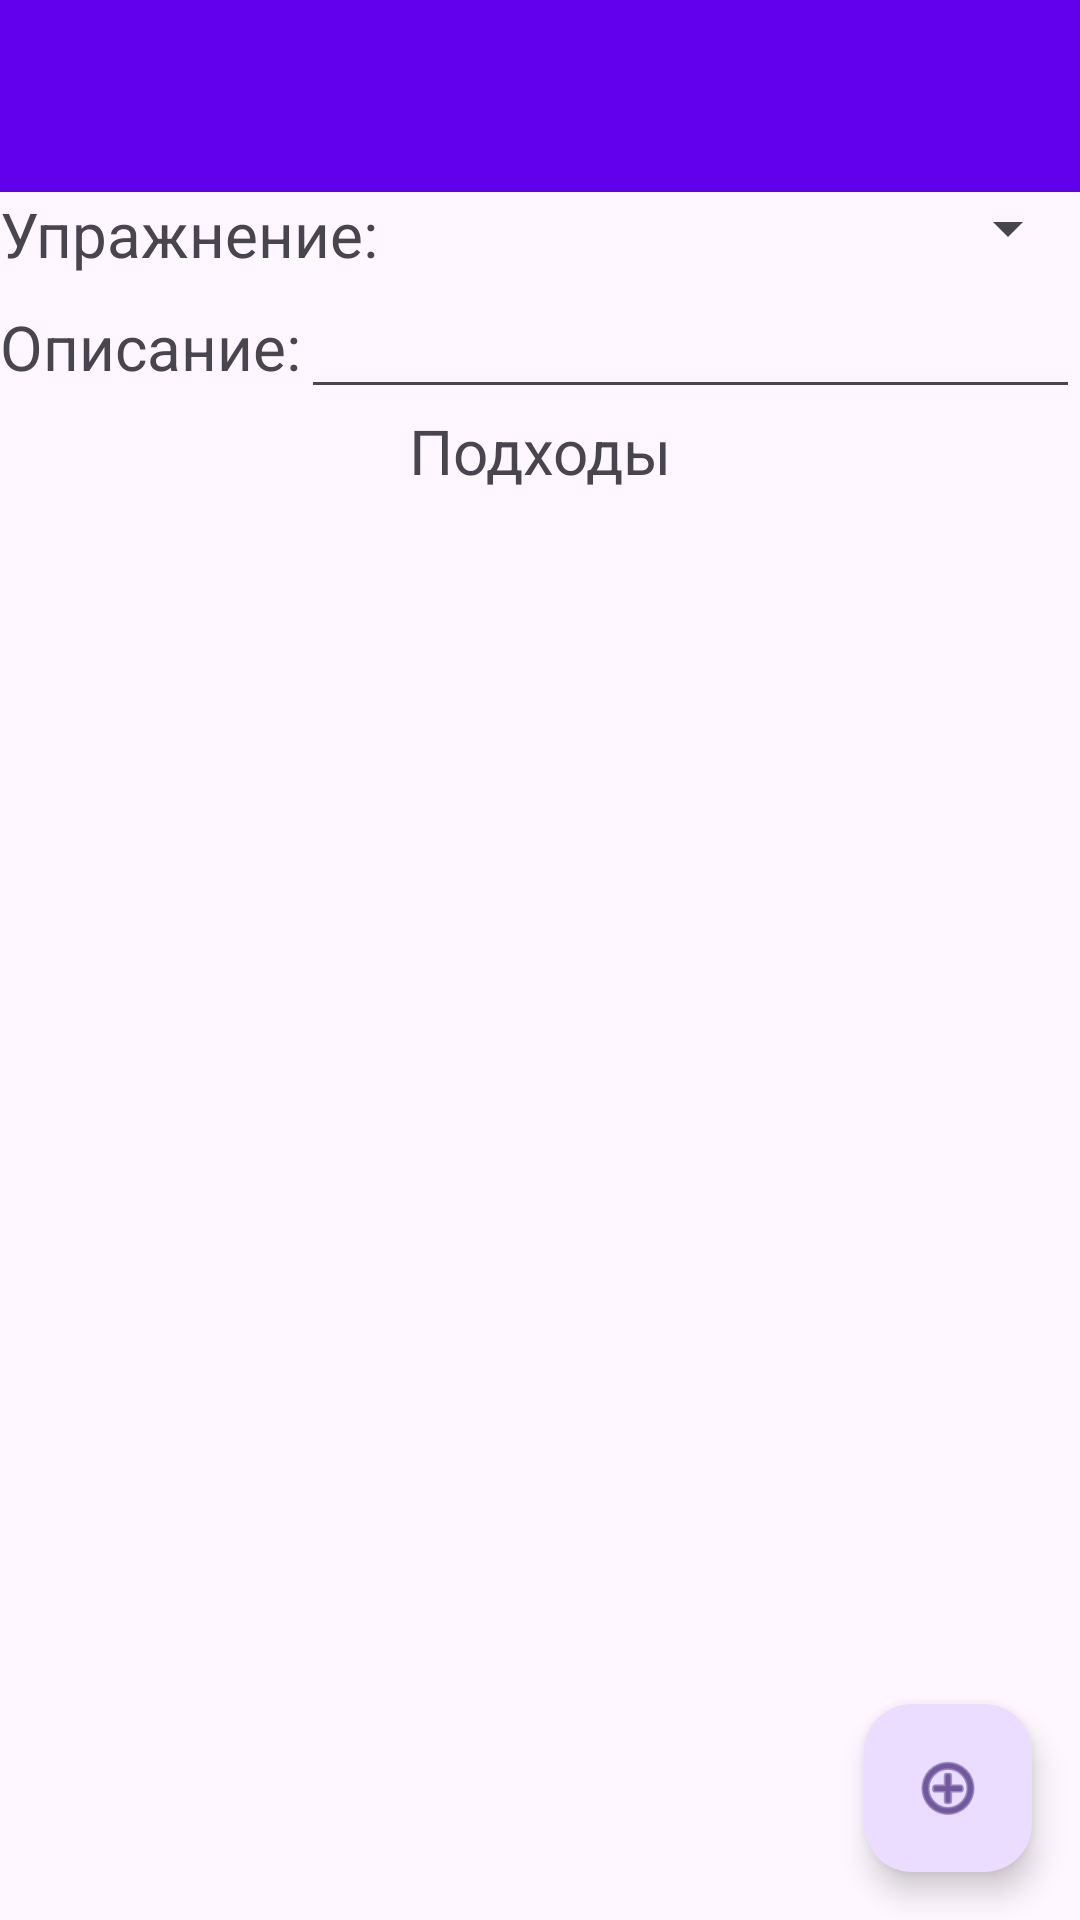

Reconstruct the res/layout file that produces this screen, plus the resources it refers to.
<!-- AndroidManifest.xml: application theme Theme.Gymanagerapp -->
<!-- res/layout/exercise_view.xml -->
<?xml version="1.0" encoding="utf-8"?>
<LinearLayout xmlns:android="http://schemas.android.com/apk/res/android"
    android:layout_width="match_parent"
    android:layout_height="match_parent"
    xmlns:tools="http://schemas.android.com/tools"
    android:orientation="vertical"
    tools:context=".activity.ExerciseViewActivity">

    <include
        android:id="@+id/edit_toolbar"
        layout="@layout/edit_toolbar_layout"/>

    <LinearLayout
        android:layout_width="match_parent"
        android:layout_height="wrap_content"
        android:orientation="horizontal">
        <TextView
            android:layout_width="wrap_content"
            android:layout_height="wrap_content"
            android:text="@string/exercise_type"/>
        <Spinner
            android:id="@+id/exercise_type"
            android:layout_width="match_parent"
            android:layout_height="wrap_content"/>
    </LinearLayout>
    <LinearLayout
        android:layout_width="match_parent"
        android:layout_height="wrap_content"
        android:orientation="horizontal">
        <TextView
            android:layout_width="wrap_content"
            android:layout_height="wrap_content"
            android:text="@string/description"/>
        <EditText
            android:id="@+id/workout_description"
            android:layout_width="match_parent"
            android:layout_height="wrap_content"
            android:paddingStart="5pt"/>
    </LinearLayout>

    <TextView
        android:layout_width="match_parent"
        android:layout_height="wrap_content"
        android:gravity="center"
        android:text="@string/exercise_results"/>
    <FrameLayout
        android:layout_width="match_parent"
        android:layout_height="match_parent"
        android:paddingTop="10pt">
        <ListView
            android:id="@+id/exercise_results"
            android:layout_width="match_parent"
            android:layout_height="match_parent"/>

        <com.google.android.material.floatingactionbutton.FloatingActionButton
            android:id="@+id/add_exercise_result"
            android:layout_width="wrap_content"
            android:layout_height="wrap_content"
            android:layout_gravity="end|bottom"
            android:src="@android:drawable/ic_menu_add"
            android:layout_margin="16dp"
            android:contentDescription="TODO" />
    </FrameLayout>

</LinearLayout>
<!-- res/layout/edit_toolbar_layout.xml (included above) -->
<?xml version="1.0" encoding="utf-8"?>
<androidx.appcompat.widget.Toolbar xmlns:android="http://schemas.android.com/apk/res/android"
    android:layout_width="match_parent"
    android:layout_height="?actionBarSize"
    android:orientation="horizontal"
    android:background="?attr/colorPrimary">

    <LinearLayout
        android:layout_width="wrap_content"
        android:layout_height="wrap_content"
        android:orientation="horizontal"
        android:layout_gravity="end|center_vertical">
        <Button
            android:id="@+id/edit_button"
            android:layout_width="wrap_content"
            android:layout_height="wrap_content"
            android:drawableLeft="@android:drawable/ic_menu_edit"
            android:visibility="gone"
            style="?android:attr/buttonBarButtonStyle" />

        <Button
            android:id="@+id/save_button"
            android:layout_width="wrap_content"
            android:layout_height="wrap_content"
            android:drawableLeft="@android:drawable/ic_menu_save"
            android:visibility="gone"
            style="?android:attr/buttonBarButtonStyle" />

    </LinearLayout>

</androidx.appcompat.widget.Toolbar>
<!-- resources referenced by this layout -->
<resources>
  <string name="description">Описание:</string>
  <string name="exercise_results">Подходы</string>
  <string name="exercise_type">Упражнение:</string>
  <style name="Theme.Gymanagerapp" parent="Theme.Material3.Light.NoActionBar">
          
          <item name="colorPrimary">@color/purple_500</item>
          <item name="colorPrimaryVariant">@color/purple_700</item>
          <item name="colorOnPrimary">@color/white</item>
          
          <item name="colorSecondary">@color/teal_200</item>
          <item name="colorSecondaryVariant">@color/teal_700</item>
          <item name="colorOnSecondary">@color/black</item>
          
          <item name="android:statusBarColor">?attr/colorPrimaryVariant</item>
          
          <item name="android:textSize">10pt</item>
          <item name="windowActionBar">false</item>
      </style>
  <!-- not gathered from this repository: default colours our renderer supplied (Android Studio template values) -->
  <color name="purple_500">#FF6200EE</color>
  <color name="purple_700">#FF3700B3</color>
  <color name="teal_200">#FF03DAC5</color>
  <color name="teal_700">#FF018786</color>
  <color name="black">#FF000000</color>
  <color name="white">#FFFFFFFF</color>
</resources>
